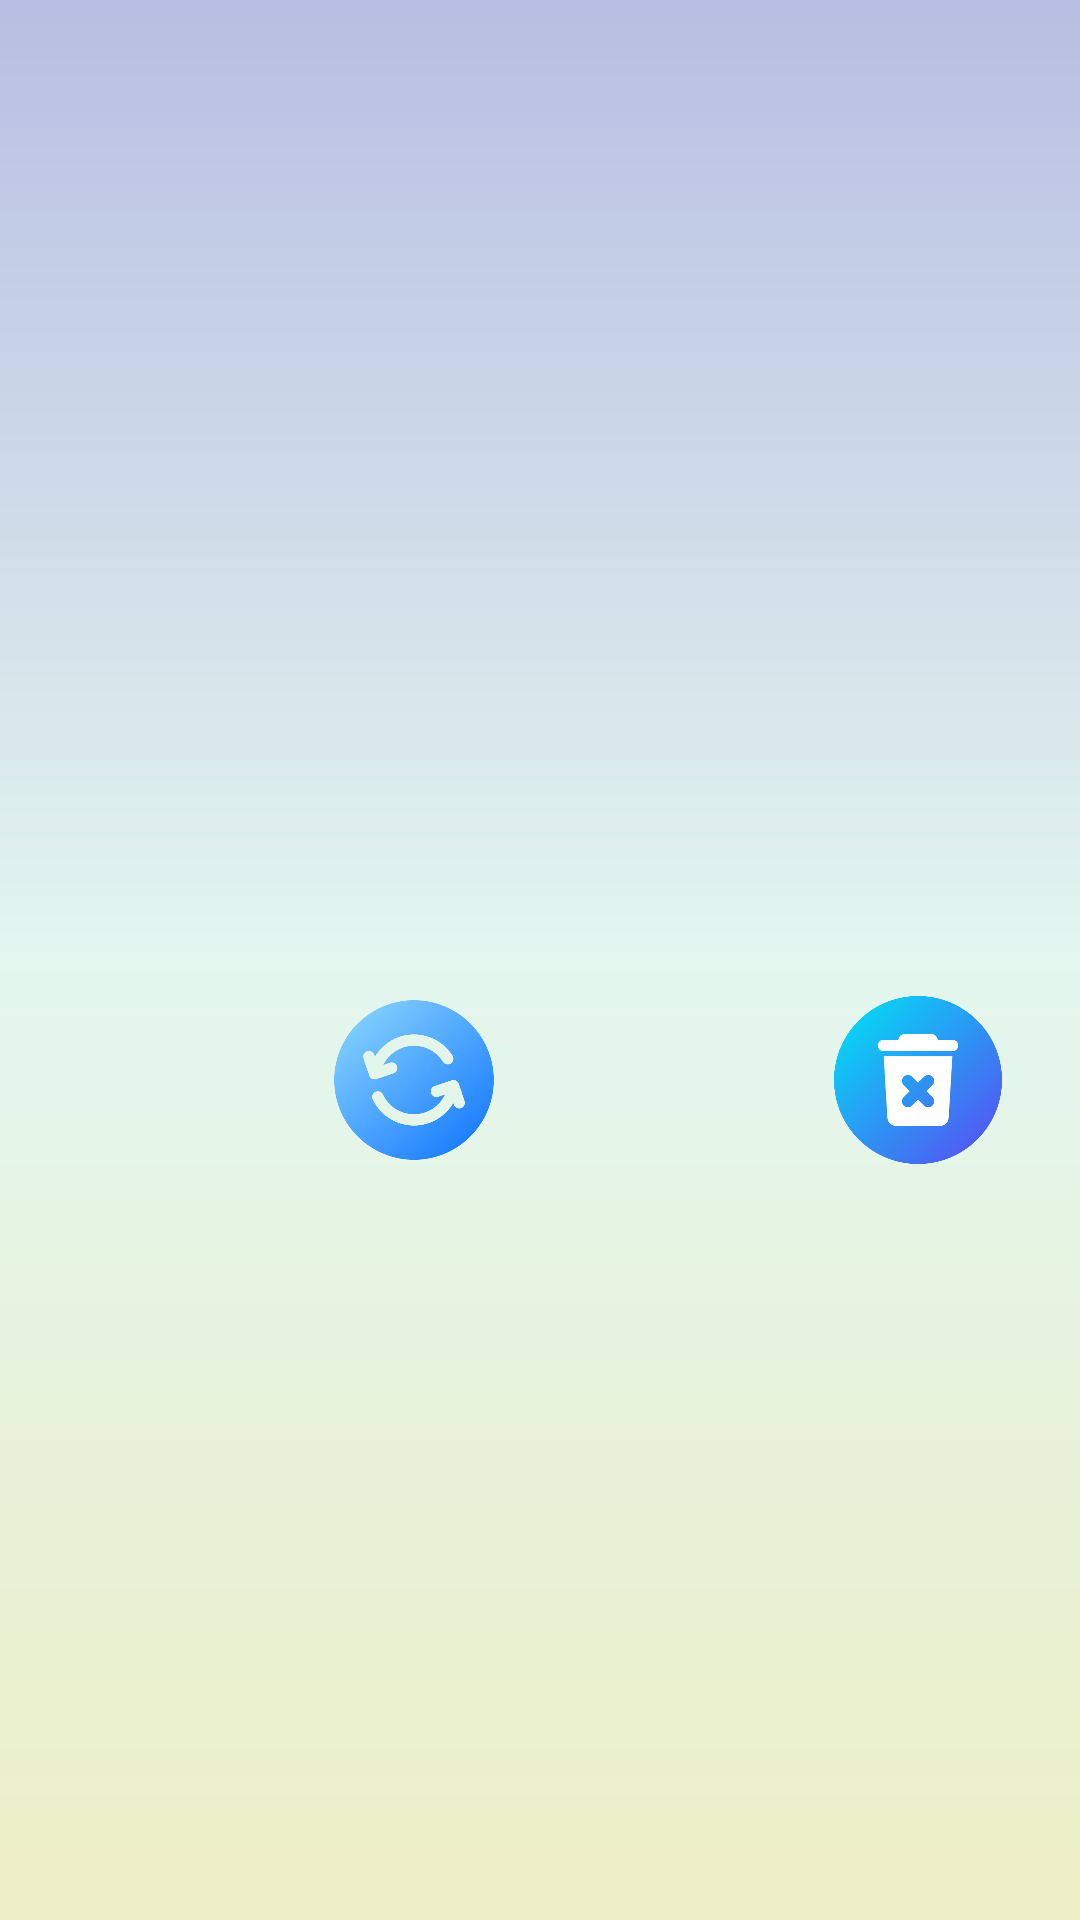

The Android layout XML behind this screen, and the referenced resources:
<!-- AndroidManifest.xml: application theme Theme.SmartInvent -->
<!-- res/layout/activity_manage_categories.xml -->
<?xml version="1.0" encoding="utf-8"?>
<ScrollView xmlns:android="http://schemas.android.com/apk/res/android"
            android:id="@+id/scrollView"
            android:layout_width="match_parent"
            android:layout_height="match_parent"
            android:padding="16dp"
            android:background="@drawable/background_list">


<LinearLayout
            android:id="@+id/mainLayout"
            android:layout_width="match_parent"
            android:layout_height="wrap_content"
            android:orientation="vertical">

        
        <androidx.recyclerview.widget.RecyclerView
                android:id="@+id/recyclerViewCategories"
                android:layout_width="match_parent"
                android:layout_height="300dp"
                android:scrollbars="vertical"
                android:layout_marginBottom="16dp" />

    <LinearLayout
            android:id="@+id/actionButtonsLayout"
            android:layout_width="match_parent"
            android:layout_height="wrap_content"
            android:orientation="horizontal"
            android:weightSum="4"
            android:gravity="center"
            android:layout_marginBottom="12dp">

        <ImageButton
                android:id="@+id/buttonAddCategory"
                android:layout_width="0dp"
                android:layout_weight="1"
                android:layout_height="56dp"
                android:src="@drawable/ic_add"
                android:background="@android:color/transparent"
                android:scaleType="fitCenter"
                android:contentDescription="Додати"
                android:layout_marginEnd="8dp" />


        <ImageButton
                android:id="@+id/buttonRefreshCategories"
                android:layout_width="0dp"
                android:layout_weight="1"
                android:layout_height="56dp"
                android:src="@drawable/ic_update"
                android:background="@android:color/transparent"
                android:scaleType="fitCenter"
                android:contentDescription="Оновити"
                android:layout_marginEnd="8dp" />

        <ImageButton
                android:id="@+id/buttonEditCategory"
                android:layout_width="0dp"
                android:layout_weight="1"
                android:layout_height="56dp"
                android:src="@drawable/ic_edit"
                android:background="@android:color/transparent"
                android:scaleType="fitCenter"
                android:contentDescription="Редагувати"
                android:layout_marginEnd="8dp" />

        <ImageButton
                android:id="@+id/buttonDeleteCategory"
                android:layout_width="0dp"
                android:layout_weight="1"
                android:layout_height="56dp"
                android:src="@drawable/ic_delete"
                android:background="@android:color/transparent"
                android:scaleType="fitCenter"
                android:contentDescription="Видалити"/>
    </LinearLayout>







































        
        <LinearLayout
                android:id="@+id/formLayout"
                android:layout_width="match_parent"
                android:layout_height="wrap_content"
                android:orientation="vertical"
                android:visibility="gone"
                android:padding="8dp"
                android:background="#EEEEEE"
                android:layout_marginTop="12dp"
                android:elevation="4dp">

            <TextView
                    android:id="@+id/formTitle"
                    android:layout_width="wrap_content"
                    android:layout_height="wrap_content"
                    android:text="Форма"
                    android:textStyle="bold"
                    android:textSize="18sp"
                    android:layout_gravity="center_horizontal"
                    android:layout_marginBottom="8dp" />

            <EditText
                    android:id="@+id/editTextCategoryName"
                    android:layout_width="match_parent"
                    android:layout_height="wrap_content"
                    android:hint="Назва категорії"
                    android:inputType="text" />

            <EditText
                    android:id="@+id/editTextCategoryDescription"
                    android:layout_width="match_parent"
                    android:layout_height="wrap_content"
                    android:hint="Опис"
                    android:inputType="textMultiLine"
                    android:minLines="2"
                    android:maxLines="4"
                    android:layout_marginTop="8dp" />

            <LinearLayout
                    android:layout_width="match_parent"
                    android:layout_height="wrap_content"
                    android:orientation="horizontal"
                    android:gravity="end"
                    android:layout_marginTop="8dp">

                <Button
                        android:id="@+id/buttonSaveCategory"
                        android:layout_width="wrap_content"
                        android:layout_height="wrap_content"
                        android:text="Зберегти" />

                <Button
                        android:id="@+id/buttonCancel"
                        android:layout_width="wrap_content"
                        android:layout_height="wrap_content"
                        android:text="Скасувати"
                        android:layout_marginStart="8dp" />
            </LinearLayout>
        </LinearLayout>
    </LinearLayout>
</ScrollView>
<!-- resources referenced by this layout -->
<resources>
  <!-- drawable background_list (drawable) -->
  <?xml version="1.0" encoding="utf-8"?>
  <layer-list xmlns:android="http://schemas.android.com/apk/res/android">
  
      <item>
          <shape android:shape="rectangle">
              <gradient
                      android:startColor="#B8BEE2"
                      android:centerColor="#E3F6EF"
                      android:endColor="#EDEFC5"
                      android:angle="270"/>
          </shape>
      </item>
  
  </layer-list>
  <!-- drawable ic_delete: png bitmap (drawable, 29038 bytes) -->
  <!-- drawable ic_update: png bitmap (drawable, 42014 bytes) -->
  <style name="Theme.SmartInvent" parent="Base.Theme.SmartInvent" />
  <style name="Base.Theme.SmartInvent" parent="Theme.Material3.DayNight.NoActionBar">
          
          
      </style>
</resources>
